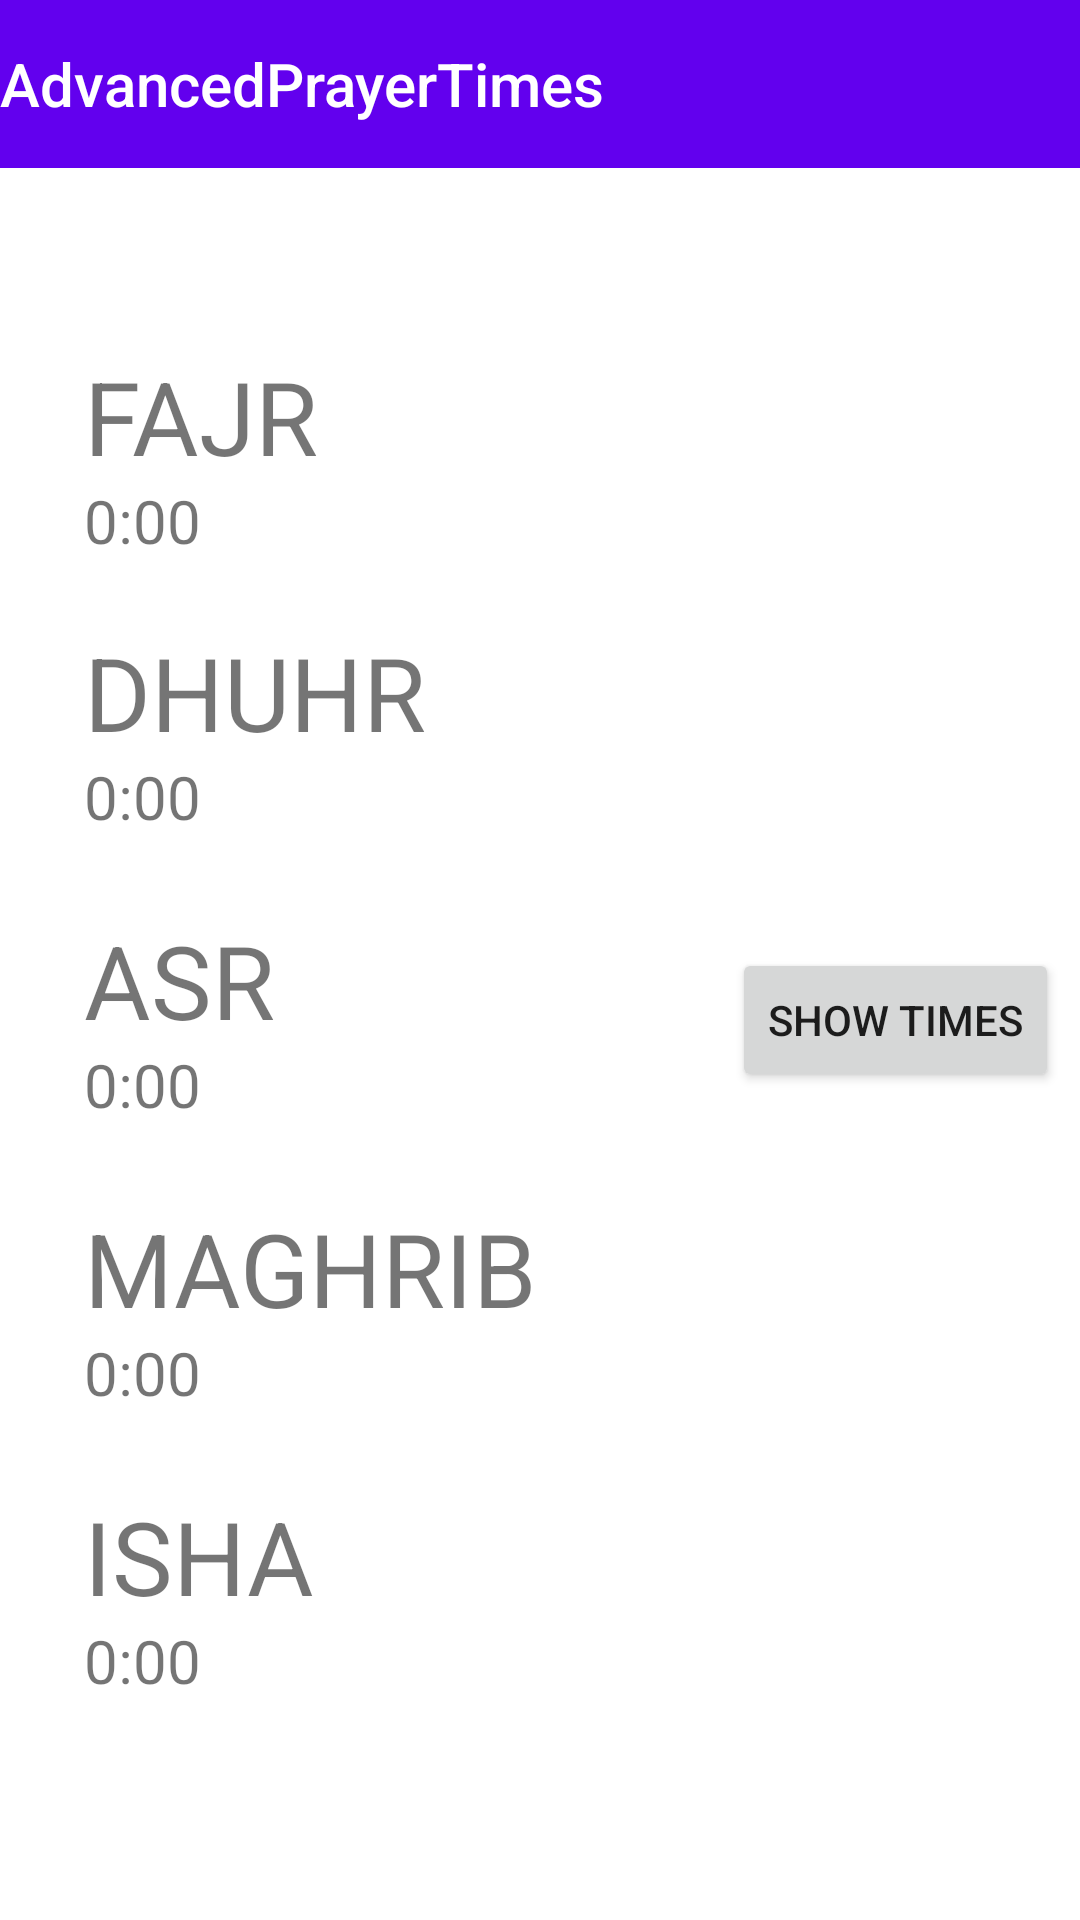

Write the Android layout XML for this screen, with the resource values it uses.
<!-- AndroidManifest.xml: application theme Theme.AdvancedPrayerTimes -->
<!-- res/layout/activity_main.xml -->
<?xml version="1.0" encoding="utf-8"?>
<FrameLayout xmlns:android="http://schemas.android.com/apk/res/android"
    xmlns:app="http://schemas.android.com/apk/res-auto"
    xmlns:tools="http://schemas.android.com/tools"
    android:layout_width="match_parent"
    android:layout_height="match_parent"
    tools:context=".MainActivity">

    <com.google.android.material.appbar.AppBarLayout
        android:layout_width="match_parent"
        android:layout_height="wrap_content"
        android:theme="@style/Theme.AdvancedPrayerTimes.AppBarOverlay">

        <TextView
            android:id="@+id/title"
            android:layout_width="wrap_content"
            android:layout_height="wrap_content"
            android:gravity="center"
            android:minHeight="?actionBarSize"
            android:padding="@dimen/appbar_padding"
            android:text="@string/app_name"
            android:textAppearance="@style/TextAppearance.Widget.AppCompat.Toolbar.Title" />

    </com.google.android.material.appbar.AppBarLayout>

    <androidx.constraintlayout.widget.ConstraintLayout
        android:id="@+id/view_pager"
        android:layout_width="match_parent"
        android:layout_height="match_parent">

        <TextView
            android:id="@+id/asrTextLabel"
            android:layout_width="wrap_content"
            android:layout_height="wrap_content"
            android:layout_marginStart="28dp"
            android:layout_marginTop="208dp"
            android:text="DHUHR"
            android:textSize="34sp"
            app:layout_constraintStart_toStartOf="parent"
            app:layout_constraintTop_toTopOf="parent" />

        <TextView
            android:id="@+id/dhuhrTimeTextLabel"
            android:layout_width="wrap_content"
            android:layout_height="wrap_content"
            android:layout_marginStart="28dp"
            android:layout_marginTop="252dp"
            android:gravity="center|top"
            android:text="0:00"
            android:textSize="20sp"
            app:layout_constraintStart_toStartOf="parent"
            app:layout_constraintTop_toTopOf="parent" />

        <TextView
            android:id="@+id/resultTextLabel3"
            android:layout_width="wrap_content"
            android:layout_height="wrap_content"
            android:layout_marginStart="28dp"
            android:layout_marginTop="304dp"
            android:text="ASR"
            android:textSize="34sp"
            app:layout_constraintStart_toStartOf="parent"
            app:layout_constraintTop_toTopOf="parent" />

        <TextView
            android:id="@+id/asrTimeTextLabel"
            android:layout_width="wrap_content"
            android:layout_height="wrap_content"
            android:layout_marginStart="28dp"
            android:layout_marginTop="348dp"
            android:text="0:00"
            android:textAlignment="center"
            android:textSize="20sp"
            app:layout_constraintStart_toStartOf="parent"
            app:layout_constraintTop_toTopOf="parent" />

        <TextView
            android:id="@+id/resultTextLabel5"
            android:layout_width="wrap_content"
            android:layout_height="wrap_content"
            android:layout_marginStart="28dp"
            android:layout_marginTop="496dp"
            android:text="ISHA"
            android:textSize="34sp"
            app:layout_constraintStart_toStartOf="parent"
            app:layout_constraintTop_toTopOf="parent" />

        <TextView
            android:id="@+id/ishaTimeTextLabel"
            android:layout_width="wrap_content"
            android:layout_height="wrap_content"
            android:layout_marginStart="28dp"
            android:layout_marginTop="540dp"
            android:gravity="center"
            android:justificationMode="inter_word"
            android:text="0:00"
            android:textAlignment="center"
            android:textSize="20sp"
            app:layout_constraintStart_toStartOf="parent"
            app:layout_constraintTop_toTopOf="parent" />

        <TextView
            android:id="@+id/ishaTextLabel"
            android:layout_width="wrap_content"
            android:layout_height="wrap_content"
            android:layout_marginStart="28dp"
            android:layout_marginTop="400dp"
            android:text="MAGHRIB"
            android:textSize="34sp"
            app:layout_constraintStart_toStartOf="parent"
            app:layout_constraintTop_toTopOf="parent" />

        <TextView
            android:id="@+id/maghribTimeTextLabel"
            android:layout_width="wrap_content"
            android:layout_height="wrap_content"
            android:layout_marginStart="28dp"
            android:layout_marginTop="444dp"
            android:text="0:00"
            android:textAlignment="center"
            android:textSize="20sp"
            app:layout_constraintStart_toStartOf="parent"
            app:layout_constraintTop_toTopOf="parent" />

        <Button
            android:id="@+id/showStuffButton"
            android:layout_width="wrap_content"
            android:layout_height="wrap_content"
            android:layout_marginStart="244dp"
            android:layout_marginTop="316dp"
            android:text="Show Times"
            app:layout_constraintStart_toStartOf="parent"
            app:layout_constraintTop_toTopOf="parent" />

        <TextView
            android:id="@+id/fajrTextLabel"
            android:layout_width="wrap_content"
            android:layout_height="wrap_content"
            android:layout_marginStart="28dp"
            android:layout_marginTop="116dp"
            android:text="FAJR"
            android:textSize="34sp"
            app:layout_constraintStart_toStartOf="parent"
            app:layout_constraintTop_toTopOf="parent" />

        <TextView
            android:id="@+id/fajrTimeTextLabel"
            android:layout_width="wrap_content"
            android:layout_height="wrap_content"
            android:layout_marginStart="28dp"
            android:layout_marginTop="160dp"
            android:text="0:00"
            android:textAlignment="center"
            android:textSize="20sp"
            app:layout_constraintStart_toStartOf="parent"
            app:layout_constraintTop_toTopOf="parent" />

    </androidx.constraintlayout.widget.ConstraintLayout>

</FrameLayout>
<!-- resources referenced by this layout -->
<resources>
  <string name="app_name">AdvancedPrayerTimes</string>
  <style name="Theme.AdvancedPrayerTimes.AppBarOverlay" parent="ThemeOverlay.AppCompat.Dark" />
  <style name="Theme.AdvancedPrayerTimes" parent="Theme.MaterialComponents.DayNight.NoActionBar">
          
          <item name="colorPrimary">@color/purple_500</item>
          <item name="colorPrimaryVariant">@color/purple_700</item>
          <item name="colorOnPrimary">@color/white</item>
          
          <item name="colorSecondary">@color/teal_200</item>
          <item name="colorSecondaryVariant">@color/teal_700</item>
          <item name="colorOnSecondary">@color/black</item>
          
          <item name="android:statusBarColor" tools:targetApi="l">?attr/colorPrimaryVariant</item>
          
      </style>
  <color name="purple_500">#FF6200EE</color>
  <color name="purple_700">#FF3700B3</color>
  <color name="white">#FFFFFFFF</color>
  <color name="teal_200">#FF03DAC5</color>
  <color name="teal_700">#FF018786</color>
  <color name="black">#FF000000</color>
</resources>
